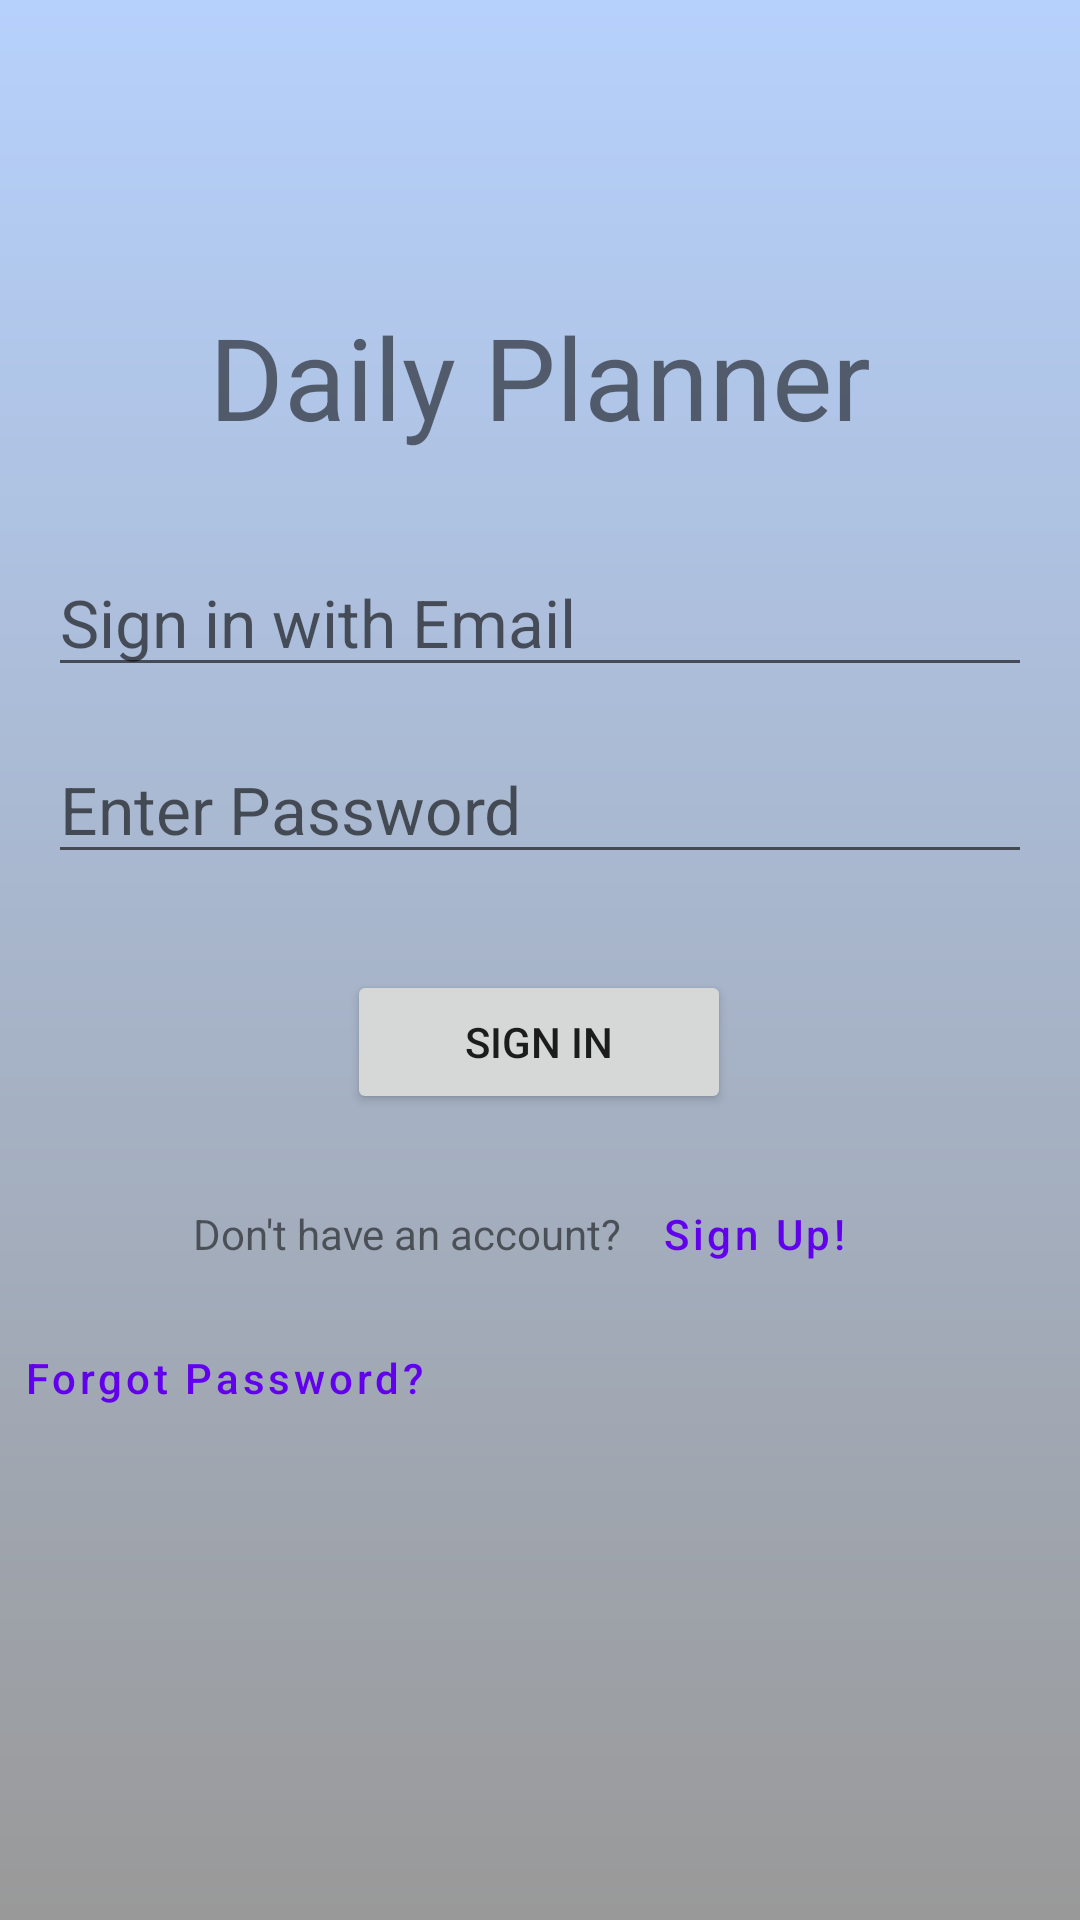

Android layout source for this screen:
<!-- AndroidManifest.xml: application theme Theme.ToDoProj2023 -->
<!-- res/layout/activity_login.xml -->
<?xml version="1.0" encoding="utf-8"?>
<androidx.constraintlayout.widget.ConstraintLayout xmlns:android="http://schemas.android.com/apk/res/android"
    xmlns:app="http://schemas.android.com/apk/res-auto"
    xmlns:tools="http://schemas.android.com/tools"
    android:layout_width="match_parent"
    android:layout_height="match_parent"
    android:background="@drawable/login_bg"
    android:gravity="center"
    android:orientation="vertical"
    tools:context=".LogInActivity">

    <TextView
        android:id="@+id/logo"
        android:layout_width="match_parent"
        android:layout_height="wrap_content"
        android:layout_marginTop="100dp"
        android:gravity="center"
        android:text="Daily Planner"
        android:textSize="38sp"
        app:layout_constraintEnd_toEndOf="parent"
        app:layout_constraintHorizontal_bias="0.0"
        app:layout_constraintStart_toStartOf="parent"
        app:layout_constraintTop_toTopOf="parent" />

    <EditText
        android:id="@+id/edTextEmail"
        android:layout_width="match_parent"
        android:layout_height="wrap_content"
        android:layout_marginStart="16dp"
        android:layout_marginTop="32dp"
        android:layout_marginEnd="16dp"
        android:hint="Sign in with Email"
        android:textSize="22sp"
        app:layout_constraintEnd_toEndOf="parent"
        app:layout_constraintStart_toStartOf="parent"
        app:layout_constraintTop_toBottomOf="@+id/logo" />

    <EditText
        android:id="@+id/edTextPass"
        android:layout_width="match_parent"
        android:layout_height="wrap_content"
        android:layout_marginStart="16dp"
        android:layout_marginTop="16dp"
        android:layout_marginEnd="16dp"
        android:hint="Enter Password"
        android:textSize="22sp"
        app:layout_constraintEnd_toEndOf="parent"
        app:layout_constraintStart_toStartOf="parent"
        app:layout_constraintTop_toBottomOf="@+id/edTextEmail" />

    <Button
        android:id="@+id/btnLogin"
        android:layout_width="128dp"
        android:layout_height="wrap_content"
        android:layout_marginTop="32dp"
        android:text="SIGN IN"
        app:layout_constraintBottom_toBottomOf="parent"
        app:layout_constraintEnd_toEndOf="parent"
        app:layout_constraintHorizontal_bias="0.498"
        app:layout_constraintStart_toStartOf="parent"
        app:layout_constraintTop_toBottomOf="@+id/edTextPass"
        app:layout_constraintVertical_bias="0.0" />

    <LinearLayout
        android:id="@+id/linearLayout"
        android:layout_width="match_parent"
        android:layout_height="wrap_content"
        android:layout_marginTop="16dp"
        android:gravity="center"
        app:layout_constraintTop_toBottomOf="@+id/btnLogin"
        tools:layout_editor_absoluteX="0dp">

        <TextView
            android:layout_width="wrap_content"
            android:layout_height="wrap_content"
            android:text="Don't have an account?" />

        <Button
            android:id="@+id/btnSignUp"
            android:layout_width="wrap_content"
            android:layout_height="wrap_content"
            android:style="?attr/borderlessButtonStyle"
            android:text="Sign Up!"
            android:textAllCaps="false" />
    </LinearLayout>

    <Button
        android:id="@+id/btnForgotPass"
        android:layout_width="wrap_content"
        android:layout_height="wrap_content"
        android:style="?attr/borderlessButtonStyle"
        android:text="Forgot Password?"
        android:textAllCaps="false"
        app:layout_constraintTop_toBottomOf="@+id/linearLayout"
        tools:layout_editor_absoluteX="130dp" />
</androidx.constraintlayout.widget.ConstraintLayout>
<!-- resources referenced by this layout -->
<resources>
  <!-- drawable login_bg (drawable) -->
  <?xml version="1.0" encoding="utf-8"?>
  <shape xmlns:android="http://schemas.android.com/apk/res/android">
  <gradient
      android:angle="270"
      android:startColor="@color/light_blue"
      android:endColor="@color/grey"
      />
  </shape>
  <style name="Theme.ToDoProj2023" parent="Theme.MaterialComponents.DayNight.DarkActionBar">
          
          <item name="colorPrimary">@color/purple_500</item>
          <item name="colorPrimaryVariant">@color/purple_700</item>
          <item name="colorOnPrimary">@color/white</item>
          
          <item name="colorSecondary">@color/teal_200</item>
          <item name="colorSecondaryVariant">@color/teal_700</item>
          <item name="colorOnSecondary">@color/black</item>
          
          <item name="android:statusBarColor">?attr/colorPrimaryVariant</item>
          
      </style>
  <color name="light_blue">#b6d1fc</color>
  <color name="grey">#999999</color>
  <color name="purple_500">#FF6200EE</color>
  <color name="purple_700">#FF3700B3</color>
  <color name="white">#FFFFFFFF</color>
  <color name="teal_200">#FF03DAC5</color>
  <color name="teal_700">#FF018786</color>
  <color name="black">#FF000000</color>
</resources>
